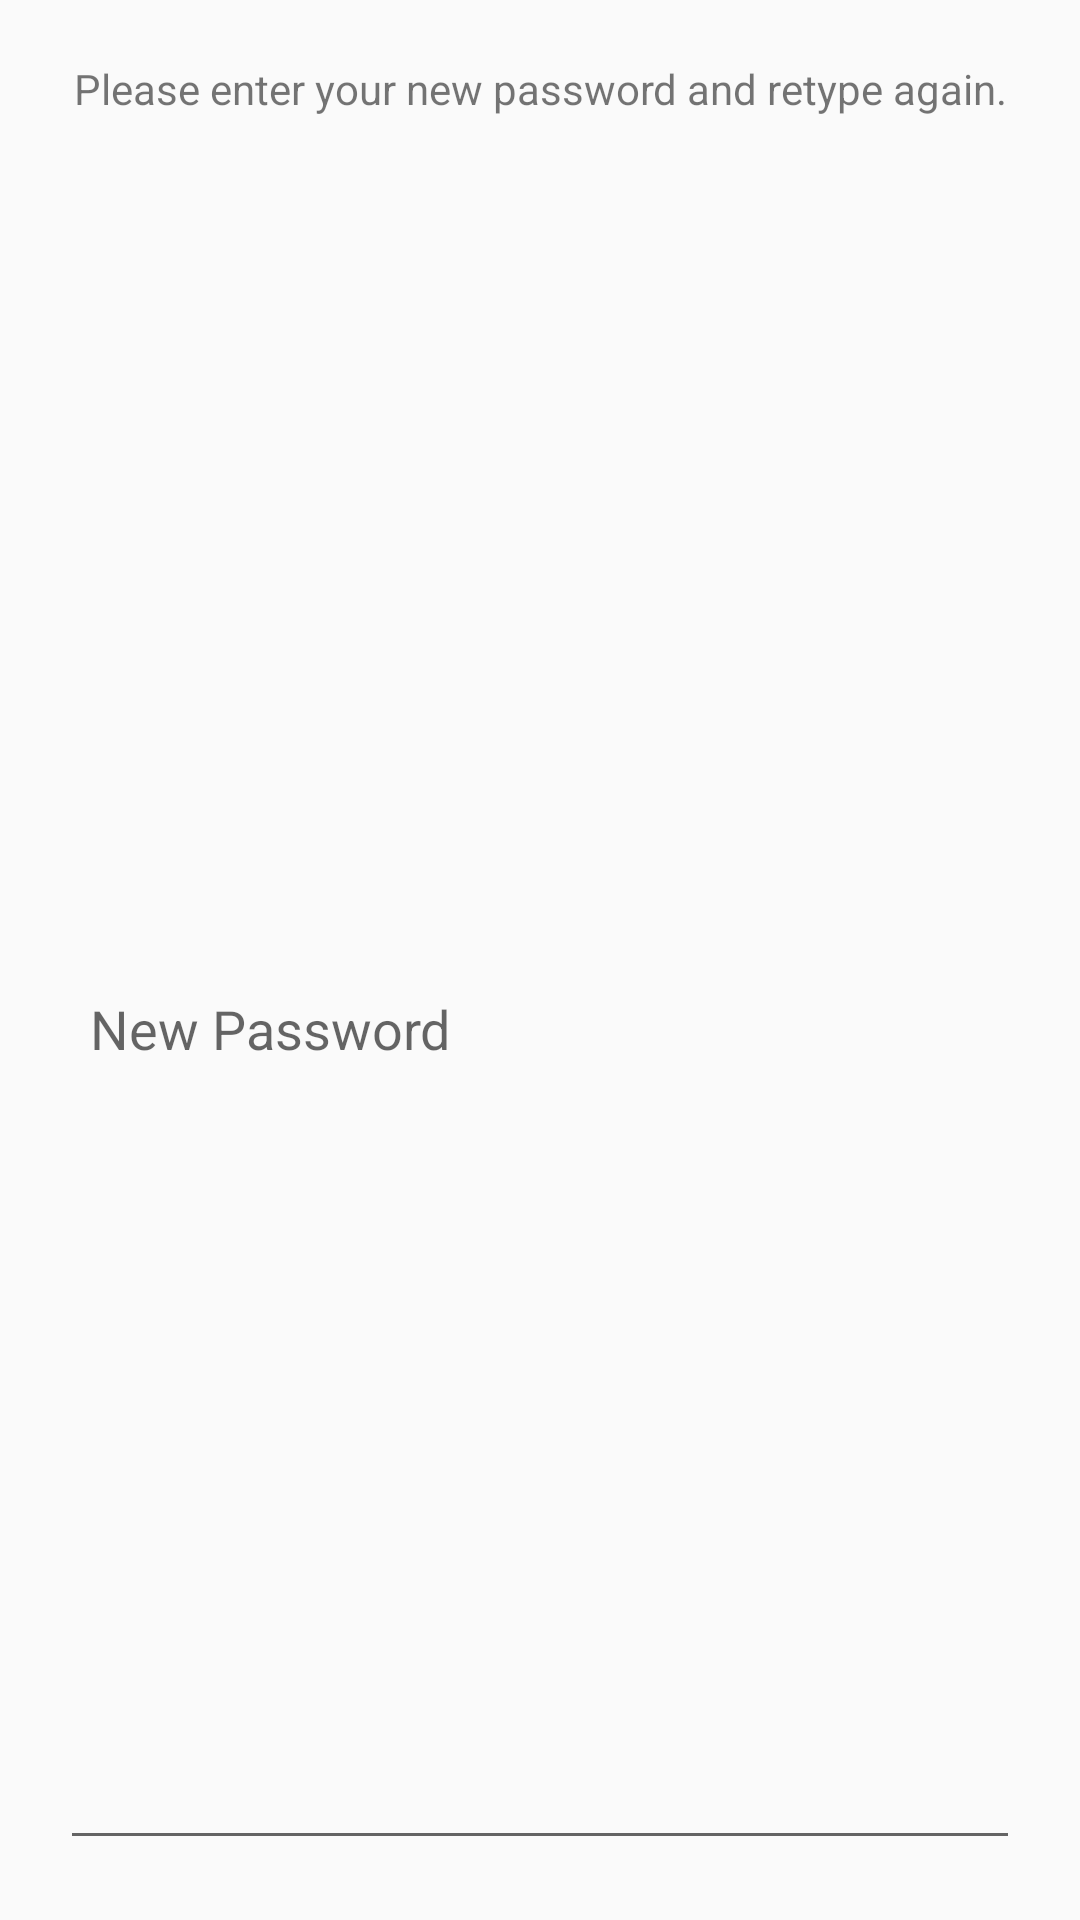

Reconstruct the res/layout file that produces this screen, plus the resources it refers to.
<!-- AndroidManifest.xml: application theme AppTheme -->
<!-- res/layout/activity_forgot_pw.xml -->
<?xml version="1.0" encoding="utf-8"?>
<LinearLayout xmlns:android="http://schemas.android.com/apk/res/android"
    xmlns:app="http://schemas.android.com/apk/res-auto"
    xmlns:tools="http://schemas.android.com/tools"
    android:layout_width="match_parent"
    android:layout_height="wrap_content"
    android:orientation="vertical"
    android:padding="20dp"
    android:layout_gravity="center"
    tools:context=".ForgotPwActivity">

    <TextView
        android:layout_width="match_parent"
        android:layout_height="wrap_content"
        android:text="Please enter your new password and retype again."
        android:gravity="center"/>

    <TextView
        android:layout_width="match_parent"
        android:layout_height="wrap_content"
        android:textSize="20dp"
        android:gravity="center"/>

    <EditText
        android:id="@+id/edtForgotPw"
        android:padding="10dp"
        android:layout_width="match_parent"
        android:layout_height="match_parent"
        android:inputType="textPassword"
        android:hint="New Password" />

    <EditText
        android:id="@+id/edtForgotPw2"
        android:padding="10dp"
        android:layout_width="match_parent"
        android:layout_height="match_parent"
        android:inputType="textPassword"
        android:hint="Confirm Password" />

    <TextView
        android:layout_width="match_parent"
        android:layout_height="wrap_content"
        android:textSize="20dp"
        android:gravity="center"/>

    <Button
        android:layout_width="match_parent"
        android:layout_height="wrap_content"
        android:layout_marginLeft="20dp"
        android:layout_marginRight="20dp"
        android:text="change"
        android:id="@+id/btnChangeps"/>

</LinearLayout>
<!-- resources referenced by this layout -->
<resources>
  <style name="AppTheme" parent="Theme.AppCompat.Light.NoActionBar">
          
          <item name="colorPrimary">@color/colorPrimary</item>
          <item name="colorPrimaryDark">@color/colorPrimaryDark</item>
          <item name="colorAccent">@color/colorAccent</item>
      </style>
  <color name="colorPrimary">#3F51B5</color>
  <color name="colorPrimaryDark">#292b3d</color>
  <color name="colorAccent">#FF4081</color>
</resources>
